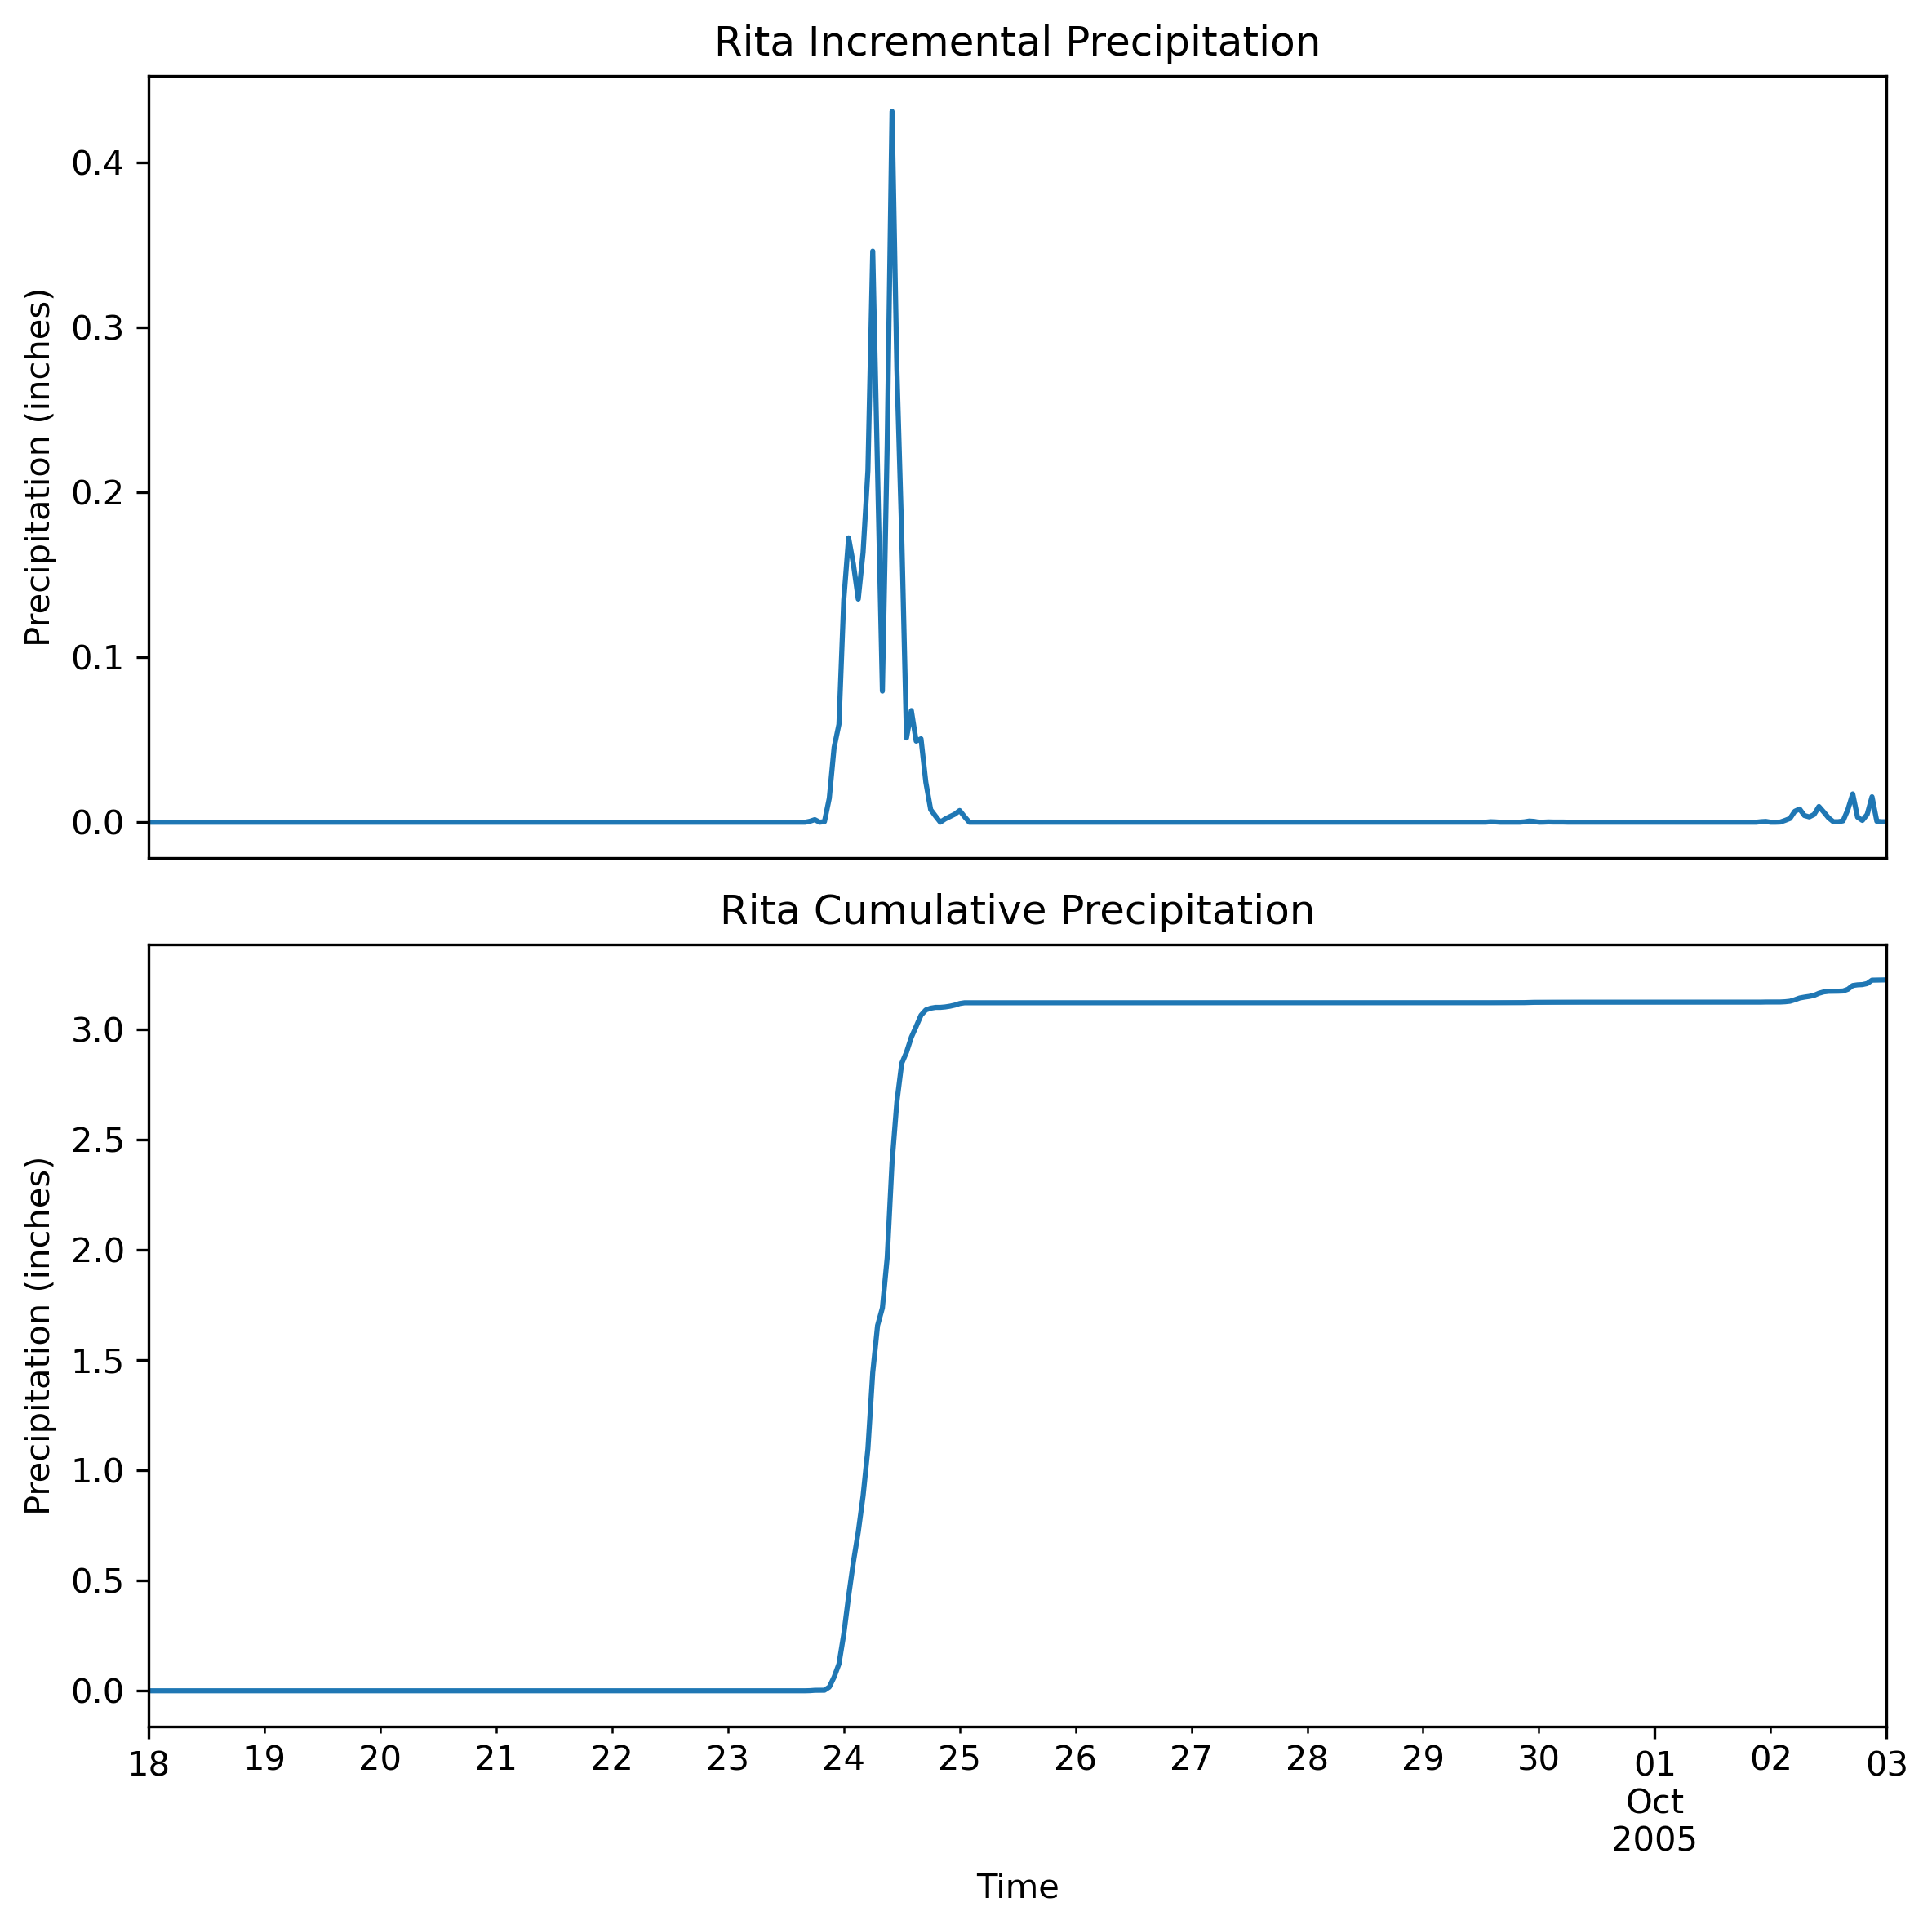

The data file committed next to this chart (first rows):
Time, mean_precip, cumulative_precip
2005-09-18 00:00:00, 0.0, 0.0
2005-09-18 01:00:00, 0.0, 0.0
2005-09-18 02:00:00, 0.0, 0.0
2005-09-18 03:00:00, 0.0, 0.0
2005-09-18 04:00:00, 0.0, 0.0
2005-09-18 05:00:00, 0.0, 0.0
2005-09-18 06:00:00, 0.0, 0.0
2005-09-18 07:00:00, 0.0, 0.0
2005-09-18 08:00:00, 0.0, 0.0
2005-09-18 09:00:00, 0.0, 0.0
2005-09-18 10:00:00, 0.0, 0.0
2005-09-18 11:00:00, 0.0, 0.0
2005-09-18 12:00:00, 0.0, 0.0
2005-09-18 13:00:00, 0.0, 0.0
2005-09-18 14:00:00, 0.0, 0.0
2005-09-18 15:00:00, 0.0, 0.0
2005-09-18 16:00:00, 0.0, 0.0
2005-09-18 17:00:00, 0.0, 0.0
2005-09-18 18:00:00, 0.0, 0.0
2005-09-18 19:00:00, 0.0, 0.0
2005-09-18 20:00:00, 0.0, 0.0
2005-09-18 21:00:00, 0.0, 0.0
2005-09-18 22:00:00, 0.0, 0.0
2005-09-18 23:00:00, 0.0, 0.0
2005-09-19 00:00:00, 0.0, 0.0
2005-09-19 01:00:00, 0.0, 0.0
2005-09-19 02:00:00, 0.0, 0.0
2005-09-19 03:00:00, 0.0, 0.0
2005-09-19 04:00:00, 0.0, 0.0
2005-09-19 05:00:00, 0.0, 0.0
2005-09-19 06:00:00, 0.0, 0.0
2005-09-19 07:00:00, 0.0, 0.0
2005-09-19 08:00:00, 0.0, 0.0
2005-09-19 09:00:00, 0.0, 0.0
2005-09-19 10:00:00, 0.0, 0.0
2005-09-19 11:00:00, 0.0, 0.0
2005-09-19 12:00:00, 0.0, 0.0
2005-09-19 13:00:00, 0.0, 0.0
2005-09-19 14:00:00, 0.0, 0.0
2005-09-19 15:00:00, 0.0, 0.0
2005-09-19 16:00:00, 0.0, 0.0
2005-09-19 17:00:00, 0.0, 0.0
2005-09-19 18:00:00, 0.0, 0.0
2005-09-19 19:00:00, 0.0, 0.0
2005-09-19 20:00:00, 0.0, 0.0
2005-09-19 21:00:00, 0.0, 0.0
2005-09-19 22:00:00, 0.0, 0.0
2005-09-19 23:00:00, 0.0, 0.0
2005-09-20 00:00:00, 0.0, 0.0
2005-09-20 01:00:00, 0.0, 0.0
2005-09-20 02:00:00, 0.0, 0.0
2005-09-20 03:00:00, 0.0, 0.0
2005-09-20 04:00:00, 0.0, 0.0
2005-09-20 05:00:00, 0.0, 0.0
2005-09-20 06:00:00, 0.0, 0.0
2005-09-20 07:00:00, 0.0, 0.0
2005-09-20 08:00:00, 0.0, 0.0
2005-09-20 09:00:00, 0.0, 0.0
2005-09-20 10:00:00, 0.0, 0.0
2005-09-20 11:00:00, 0.0, 0.0
... 301 more rows
